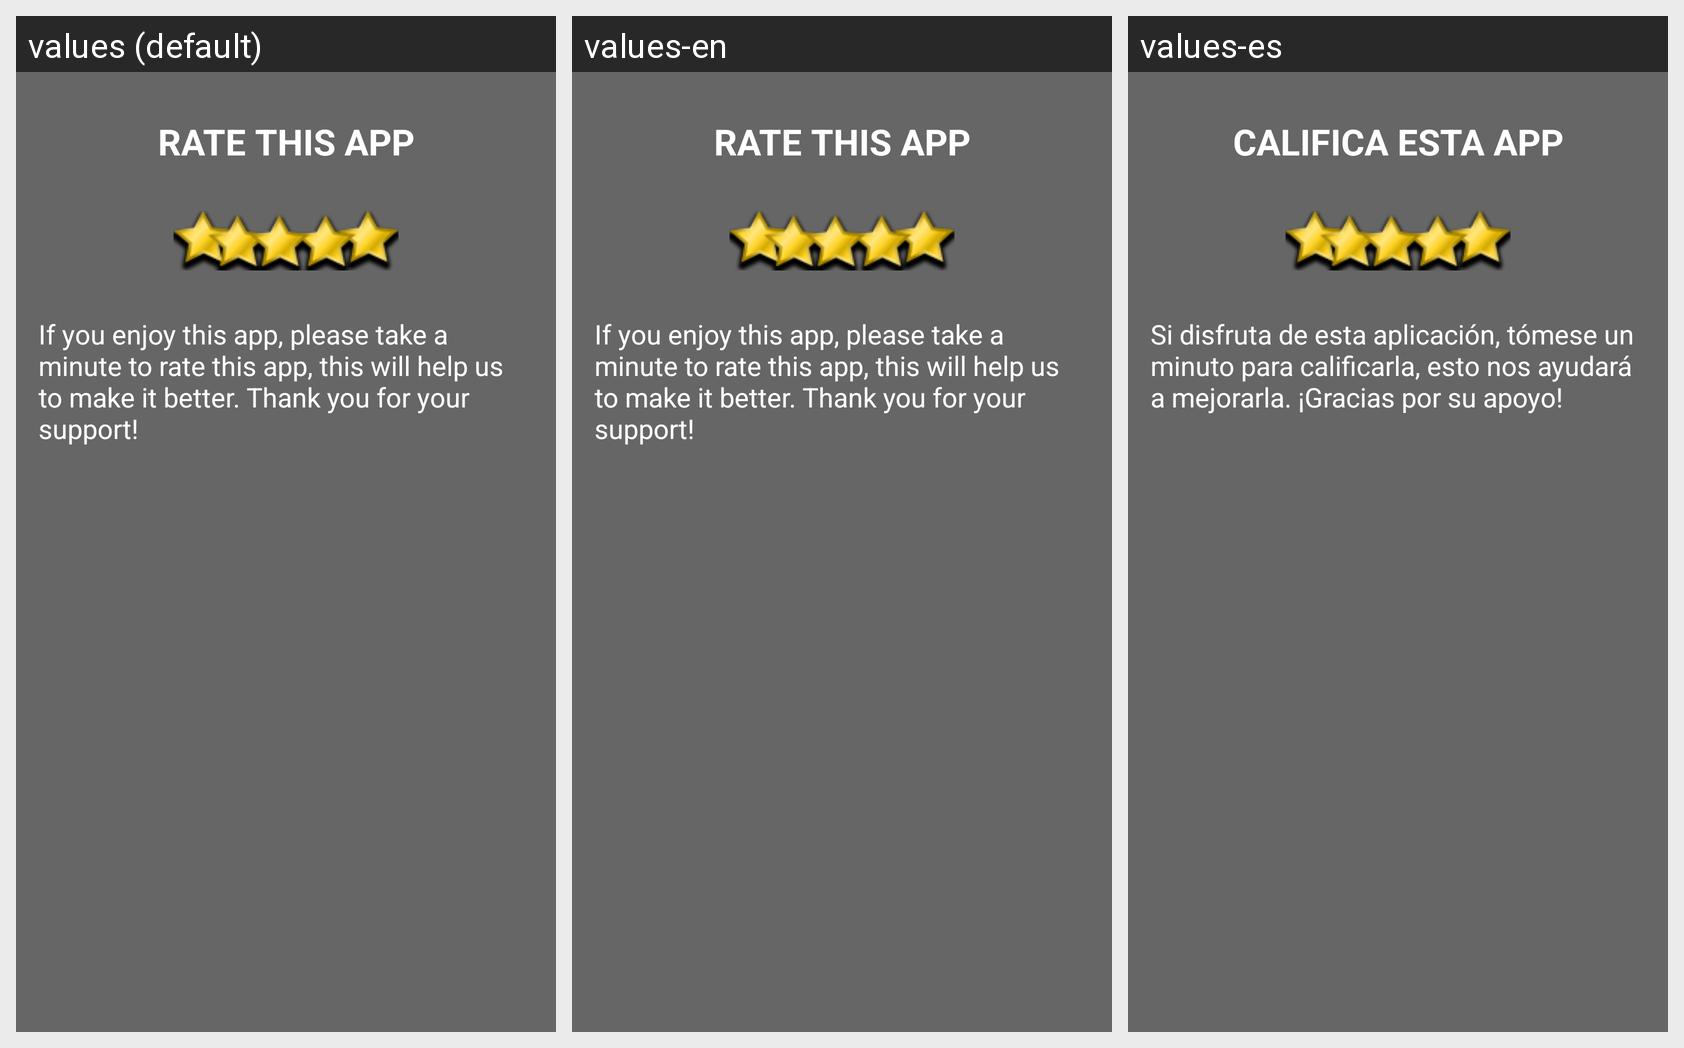

This grid shows one Android layout under several languages. Give, for every string resource on the screen, its name, the default text and each shown locale's text.
Android screen res/layout/dialog_rate_app.xml rendered under 3 locales, left to right: values (default), values-en, values-es. Device: Nexus 5 (rendered at 1080×1920; each locale shown at half size, 540×960, under a caption strip naming it); theme AppTheme.
Strings drawn on this screen, with the default value and each locale's value (text and hints the layout hard-codes, and strings that could not be matched under every locale, appear in the picture but are not listed):

rate_title
  values: RATE THIS APP
  values-en: RATE THIS APP
  values-es: CALIFICA ESTA APP

rate_message
  values: If you enjoy this app, please take a minute to rate this app, this will help us to make it better. Thank you for your support!
  values-en: If you enjoy this app, please take a minute to rate this app, this will help us to make it better. Thank you for your support!
  values-es: Si disfruta de esta aplicación, tómese un minuto para calificarla, esto nos ayudará a mejorarla. ¡Gracias por su apoyo!
